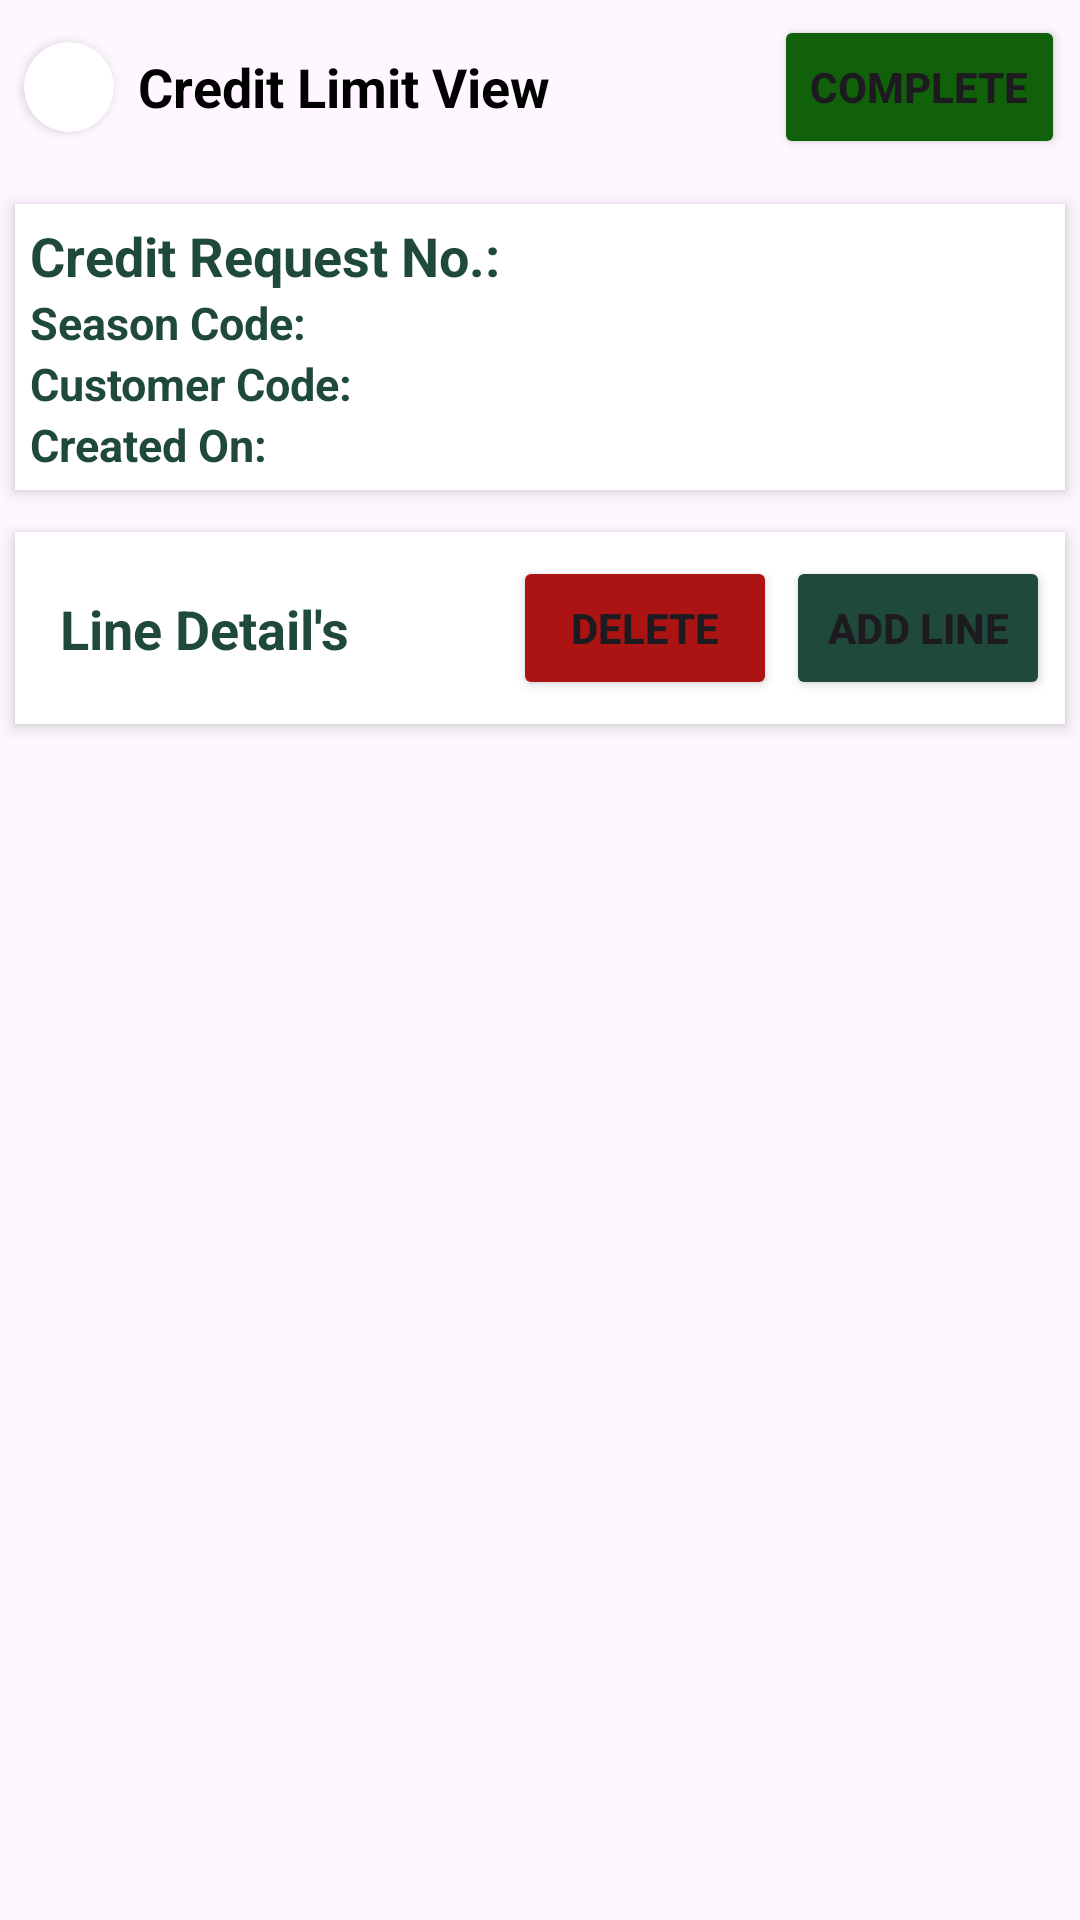

This screen was rendered from an Android layout file. Write that file and the resources it references.
<!-- AndroidManifest.xml: application theme Theme.BottomAndNav -->
<!-- res/layout/fragment_credit_limit_view.xml -->
<?xml version="1.0" encoding="utf-8"?>
<LinearLayout xmlns:android="http://schemas.android.com/apk/res/android"
    xmlns:tools="http://schemas.android.com/tools"
    android:layout_width="match_parent"
    xmlns:app="http://schemas.android.com/apk/res-auto"
    android:orientation="vertical"
    android:layout_height="match_parent"
    tools:context=".fragments.CreditLimit.CreditLimitView">

    <LinearLayout
        android:id="@+id/linearLayout3"
        android:layout_width="match_parent"
        android:layout_height="wrap_content"
        android:orientation="horizontal"
        android:layout_gravity="center"
        android:gravity="center"
        app:layout_constraintEnd_toEndOf="parent"
        android:layout_margin="5dp"
        app:layout_constraintTop_toTopOf="parent"
        app:layout_constraintStart_toStartOf="parent">

        <androidx.cardview.widget.CardView
            android:layout_width="30dp"
            android:layout_height="30dp"
            app:cardCornerRadius="15dp"
            android:layout_margin="3dp"
            >
            <ImageView
                android:id="@+id/childContainerBackBtn"
                android:layout_width="30dp"
                android:layout_height="30dp"
                android:scaleType="centerCrop"
                android:src="@drawable/baseline_arrow_back_ios_new_24"
                android:padding="5dp"
                />
        </androidx.cardview.widget.CardView>

        <TextView
            android:id="@+id/childTitle"
            android:layout_width="0dp"
            android:layout_height="wrap_content"
            android:layout_gravity="center"
            android:layout_marginStart="5dp"
            android:layout_weight="1"
            android:text="@string/credit_limit_view"
            android:textColor="@color/black"
            android:textSize="18sp"
            android:textStyle="bold" />

        <Button
            android:id="@+id/completeBtn"
            android:layout_width="wrap_content"
            android:textStyle="bold"
            android:layout_height="wrap_content"
            android:text="@string/complete"
            android:backgroundTint="#11610B"
            android:elevation="2dp"
            android:textSize="14sp"
            />

    </LinearLayout>
<LinearLayout
    android:id="@+id/contentContainer"
    android:layout_width="match_parent"
    android:layout_height="wrap_content"
    android:orientation="vertical">

    <TableLayout
        android:layout_width="match_parent"
        android:layout_height="wrap_content"
        android:stretchColumns="1"
        android:layout_marginHorizontal="5dp"
        android:padding="5dp"
        android:elevation="3dp"
        android:background="@color/white"
        android:layout_marginVertical="10dp"
        >

        
        <TableRow>
            <TextView
                android:layout_width="wrap_content"
                android:layout_height="wrap_content"
                android:text="@string/credit_request_no"
                android:textStyle="bold"
                android:textSize="18sp"
                android:textColor="@color/dark_green" />

            <TextView
                android:id="@+id/creditRequestNo"
                android:layout_width="wrap_content"
                android:layout_height="wrap_content"
                android:textSize="18sp"
                android:textAlignment="textEnd"
                android:textColor="@color/dark_green" />
        </TableRow>

        
        <TableRow>
            <TextView
                android:layout_width="wrap_content"
                android:layout_height="wrap_content"
                android:text="@string/season_code"
                android:textStyle="bold"
                android:textSize="15sp"
                android:textColor="@color/dark_green" />

            <TextView
                android:id="@+id/seasonCode"
                android:layout_width="wrap_content"
                android:layout_height="wrap_content"
                android:textSize="15sp"
                android:textAlignment="textEnd"
                android:textColor="@color/dark_green" />
        </TableRow>

        
        <TableRow>
            <TextView
                android:layout_width="wrap_content"
                android:layout_height="wrap_content"
                android:text="@string/customer_code"
                android:textStyle="bold"
                android:textSize="15sp"
                android:textColor="@color/dark_green" />

            <TextView
                android:id="@+id/customerCode"
                android:layout_width="wrap_content"
                android:layout_height="wrap_content"

                android:textAlignment="textEnd"
                android:textSize="15sp"
                android:textColor="@color/dark_green" />
        </TableRow>

        
        <TableRow>
            <TextView
                android:layout_width="wrap_content"
                android:layout_height="wrap_content"
                android:text="@string/created_on"
                android:textStyle="bold"
                android:textSize="15sp"
                android:textColor="@color/dark_green" />

            <TextView
                android:id="@+id/createdOn"
                android:layout_width="wrap_content"
                android:layout_height="wrap_content"

                android:textSize="15sp"
                android:textAlignment="textEnd"
                android:textColor="@color/dark_green" />
        </TableRow>

    </TableLayout>

    <androidx.constraintlayout.widget.ConstraintLayout
        android:layout_width="match_parent"
        android:layout_height="wrap_content"
        android:padding="5dp"
        android:background="@color/white"
        android:elevation="3dp"
        android:layout_marginHorizontal="5dp"
        android:layout_marginTop="4dp"
        >
        <TextView
            android:layout_width="wrap_content"
            android:layout_height="wrap_content"
            app:layout_constraintTop_toTopOf="parent"
            app:layout_constraintBottom_toBottomOf="parent"
            app:layout_constraintStart_toStartOf="parent"
            android:text="@string/line_detail_s"
            android:textSize="18sp"
            android:textColor="@color/dark_green"
            android:textStyle="bold"
            android:padding="10dp"
            />
        <Button
            android:id="@+id/deleteLineBtn"
            android:layout_width="wrap_content"
            android:layout_height="wrap_content"
            android:backgroundTint="#AC1414"
            app:layout_constraintEnd_toStartOf="@id/addLineBtn"
            android:text="@string/delete"
            app:layout_constraintTop_toTopOf="parent"
            app:layout_constraintBottom_toBottomOf="parent"
            android:elevation="3dp"
            android:textStyle="bold"
            android:layout_margin="3dp"
            android:textSize="14sp"
            />
        <Button
            android:id="@+id/addLineBtn"
            android:layout_width="wrap_content"
            android:layout_height="wrap_content"
            android:backgroundTint="@color/dark_green"
            app:layout_constraintEnd_toEndOf="parent"
            android:text="@string/add_line"
            android:textStyle="bold"
            app:layout_constraintTop_toTopOf="parent"
            app:layout_constraintBottom_toBottomOf="parent"
            android:elevation="3dp"
            android:textSize="14sp"
            />
    </androidx.constraintlayout.widget.ConstraintLayout>

    <androidx.recyclerview.widget.RecyclerView
        android:id="@+id/lineRecycler"
        android:layout_width="match_parent"
        android:layout_height="wrap_content"
        tools:listitem="@layout/line_item"
        android:padding="5dp"
        />
</LinearLayout>

    <FrameLayout
        android:id="@+id/addLineFrame"
        android:layout_width="match_parent"
        android:layout_height="wrap_content"
        />
</LinearLayout>
<!-- res/layout/line_item.xml (included above) -->
<?xml version="1.0" encoding="utf-8"?>
<LinearLayout xmlns:android="http://schemas.android.com/apk/res/android"
    android:orientation="vertical"
    android:layout_width="match_parent"
    android:layout_height="wrap_content">
<LinearLayout
    android:layout_width="match_parent"
    android:layout_height="wrap_content"
    android:orientation="horizontal"
    >
    <TableLayout
        android:layout_width="0dp"
        android:layout_weight="1"
        android:layout_height="wrap_content"
        android:stretchColumns="1"
        android:layout_margin="5dp"
        >

        
        <TableRow>
            <TextView
                android:layout_width="wrap_content"
                android:layout_height="wrap_content"
                android:text="@string/category_code"
                android:textSize="15sp"
                android:textStyle="bold"
                android:textColor="@color/dark_green" />

            <TextView
                android:id="@+id/categoryCode"
                android:layout_width="wrap_content"
                android:layout_height="wrap_content"
                android:textSize="15sp"
                android:textAlignment="textEnd"
                android:textColor="@color/dark_green" />
        </TableRow>

        
        <TableRow>
            <TextView
                android:layout_width="wrap_content"
                android:layout_height="wrap_content"
                android:text="@string/group_code"
                android:textStyle="bold"
                android:textSize="14dp"
                android:textColor="@color/dark_green" />

            <TextView
                android:id="@+id/groupCode"
                android:layout_width="wrap_content"
                android:layout_height="wrap_content"
                android:textSize="14dp"
                android:textAlignment="textEnd"
                android:textColor="@color/dark_green" />
        </TableRow>

        
        <TableRow>
            <TextView
                android:layout_width="wrap_content"
                android:layout_height="wrap_content"
                android:text="@string/expected_amount_"
                android:textStyle="bold"
                android:textSize="14dp"
                android:textColor="@color/dark_green" />

            <TextView
                android:id="@+id/expectedAmountView"
                android:layout_width="wrap_content"
                android:layout_height="wrap_content"
                android:textAlignment="textEnd"
                android:textSize="14dp"
                android:textColor="@color/dark_green" />
        </TableRow>

        
        <TableRow>
            <TextView
                android:layout_width="wrap_content"
                android:layout_height="wrap_content"
                android:text="@string/expected_date"
                android:textStyle="bold"
                android:textSize="14dp"
                android:textColor="@color/dark_green" />

            <TextView
                android:id="@+id/expectedDate"
                android:layout_width="wrap_content"
                android:layout_height="wrap_content"
                android:textSize="14dp"
                android:textAlignment="textEnd"
                android:textColor="@color/dark_green" />
        </TableRow>

    </TableLayout>

    <ImageView
        android:id="@+id/dltLineBtn"
        android:layout_width="40dp"
        android:layout_height="40dp"
        android:src="@drawable/baseline_delete_forever_24"
        android:layout_gravity="center"
        />
</LinearLayout>
    <View
        android:layout_width="match_parent"
        android:layout_height="2dp"
        android:background="@color/dark_green"
        android:layout_marginVertical="5dp"
        />
</LinearLayout>
<!-- resources referenced by this layout -->
<resources>
  <color name="black">#FF000000</color>
  <color name="dark_green">#1F493A</color>
  <color name="white">#FFFFFFFF</color>
  <string name="add_line">Add Line</string>
  <string name="category_code">Category Code :</string>
  <string name="complete">Complete</string>
  <string name="created_on">Created On:</string>
  <string name="credit_limit_view">Credit Limit View</string>
  <string name="credit_request_no">Credit Request No.:</string>
  <string name="customer_code">Customer Code:</string>
  <string name="delete">Delete</string>
  <string name="expected_amount_">Expected Amount :</string>
  <string name="expected_date">Expected Date :</string>
  <string name="group_code">Group Code :</string>
  <string name="line_detail_s">Line Detail\'s</string>
  <string name="season_code">Season Code:</string>
  <style name="Theme.BottomAndNav" parent="Base.Theme.BottomAndNav" />
  <style name="Base.Theme.BottomAndNav" parent="Theme.Material3.DayNight.NoActionBar">
          
          
      </style>
</resources>
